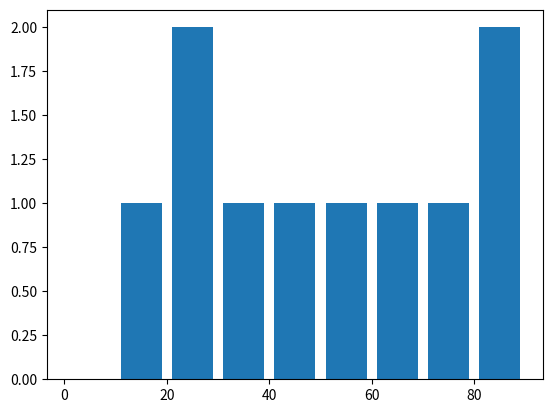

Python code for this plot:
import matplotlib.pyplot as plt

population_ages = [22, 33, 44, 55, 66 , 77, 88, 90, 91, 12, 22]
bins = [0, 10 , 20 , 30 , 40 , 50,  60 , 70, 80, 90]

plt.hist(population_ages, bins, histtype="bar", rwidth=0.8)
plt.show()
